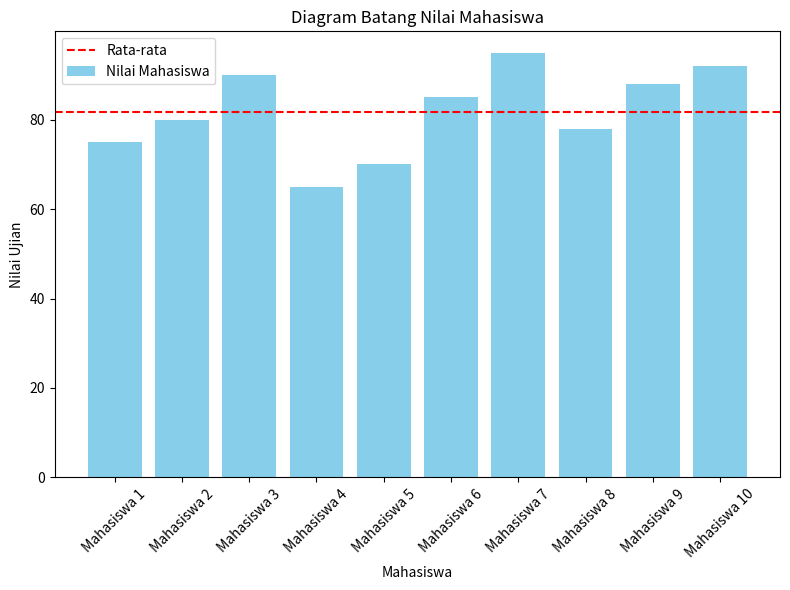

Recreate this plot in Python.
#Kegiatan 1 (Beginner)
import matplotlib.pyplot as plt
from functools import reduce

# Data Nilai-nilai ujian mahasiswa
nilai_mahasiswa = [75, 80, 90, 65, 70, 85, 95, 78, 88, 92]

# Menghitung rata-rata menggunakan fungsi reduce
rata_rata = reduce(lambda x, y: x + y, nilai_mahasiswa) / len(nilai_mahasiswa)
print("Rata-rata nilai mahasiswa:", rata_rata)

# Membuat label mahasiswa (sumbu x) dalam bentuk fungsional dinamis (list-map-lambda)
label_mahasiswa = list(map(lambda x: f"Mahasiswa {x+1}", range(len(nilai_mahasiswa))))

# Visualisasi data dalam bentuk diagram batang
plt.figure(figsize=(8, 6))
plt.bar(label_mahasiswa, nilai_mahasiswa, color='skyblue', label='Nilai Mahasiswa')
plt.axhline(rata_rata, color='red', linestyle='--', label='Rata-rata')  # Menambah garis rata-rata
plt.xlabel('Mahasiswa')
plt.ylabel('Nilai Ujian')
plt.title('Diagram Batang Nilai Mahasiswa')
plt.xticks(rotation=45)
plt.legend()
plt.tight_layout()
plt.show()
